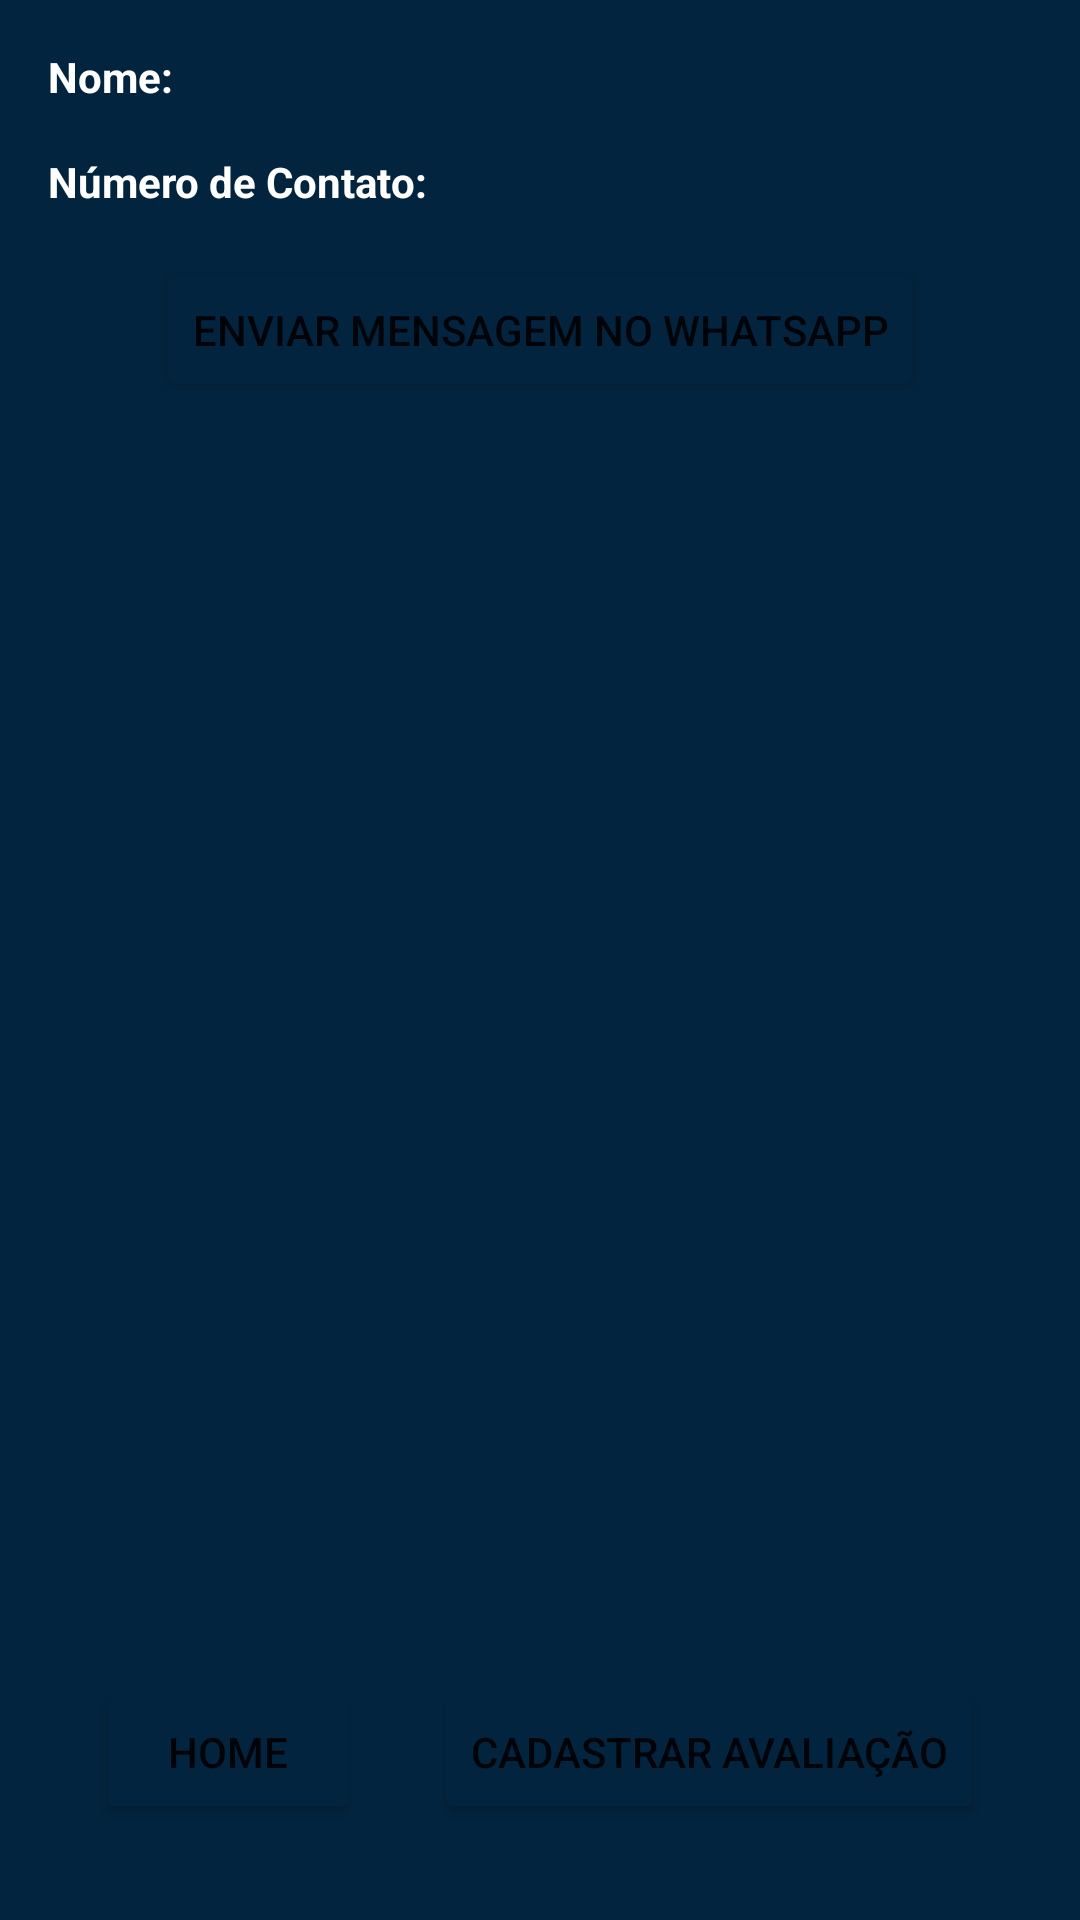

This screen was rendered from an Android layout file. Write that file and the resources it references.
<!-- AndroidManifest.xml: application theme Theme.QuintoPlayerApp -->
<!-- res/layout/activity_perfil_postador.xml -->
<?xml version="1.0" encoding="utf-8"?>
<layout xmlns:android="http://schemas.android.com/apk/res/android"
    xmlns:app="http://schemas.android.com/apk/res-auto"
    xmlns:tools="http://schemas.android.com/tools">

    <androidx.constraintlayout.widget.ConstraintLayout
        android:layout_width="match_parent"
        android:layout_height="match_parent"
        android:padding="16dp"
        android:background="@color/cor_azul">

        <TextView
            android:id="@+id/nomeTextView"
            android:layout_width="wrap_content"
            android:layout_height="wrap_content"
            android:text="Nome:"
            android:textStyle="bold"
            android:textColor="@color/white"
            app:layout_constraintStart_toStartOf="parent"
            app:layout_constraintTop_toTopOf="parent" />


        <TextView
            android:id="@+id/numeroTextView"
            android:layout_width="wrap_content"
            android:layout_height="wrap_content"
            android:text="Número de Contato:"
            android:textStyle="bold"
            android:textColor="@color/white"
            app:layout_constraintStart_toStartOf="parent"
            app:layout_constraintTop_toBottomOf="@+id/nomeTextView"
            android:layout_marginTop="16dp"/>

        <Button
            android:id="@+id/btnSendMessage"
            android:layout_width="wrap_content"
            android:layout_height="wrap_content"
            android:backgroundTint="@color/cor_azul"
            android:text="Enviar Mensagem no WhatsApp"
            app:layout_constraintTop_toBottomOf="@+id/numeroTextView"
            app:layout_constraintStart_toStartOf="parent"
            app:layout_constraintEnd_toEndOf="parent"
            android:layout_marginTop="16dp" />


        <Button
            android:id="@+id/bt_new_avaliacao"
            android:layout_width="wrap_content"
            android:layout_height="wrap_content"
            android:layout_margin="16dp"
            android:backgroundTint="@color/cor_azul"
            android:text="@string/cadastrar_avaliacao"
            app:layout_constraintBottom_toBottomOf="parent"
            app:layout_constraintEnd_toEndOf="parent"
            />


        <Button
            android:id="@+id/bt_home"
            android:layout_width="wrap_content"
            android:layout_height="wrap_content"
            android:layout_margin="16dp"
            android:text="@string/home_central"
            android:backgroundTint="@color/cor_azul"
            app:layout_constraintBottom_toBottomOf="parent"
            app:layout_constraintStart_toStartOf="parent" />

    </androidx.constraintlayout.widget.ConstraintLayout>
</layout>
<!-- resources referenced by this layout -->
<resources>
  <color name="cor_azul">#03243E</color>
  <color name="white">#FFFFFFFF</color>
  <string name="cadastrar_avaliacao">Cadastrar Avaliação</string>
  <string name="home_central">home</string>
  <style name="Theme.QuintoPlayerApp" parent="Theme.MaterialComponents.DayNight.DarkActionBar">
          
          <item name="colorPrimary">@color/purple_500</item>
          <item name="colorPrimaryVariant">@color/purple_700</item>
          <item name="colorOnPrimary">@color/white</item>
          
          <item name="colorSecondary">@color/teal_200</item>
          <item name="colorSecondaryVariant">@color/teal_700</item>
          <item name="colorOnSecondary">@color/black</item>
          
          <item name="android:statusBarColor">?attr/colorPrimaryVariant</item>
          
      </style>
  <color name="purple_500">#FF6200EE</color>
  <color name="purple_700">#FF3700B3</color>
  <color name="teal_200">#FF03DAC5</color>
  <color name="teal_700">#FF018786</color>
  <color name="black">#FF000000</color>
</resources>
